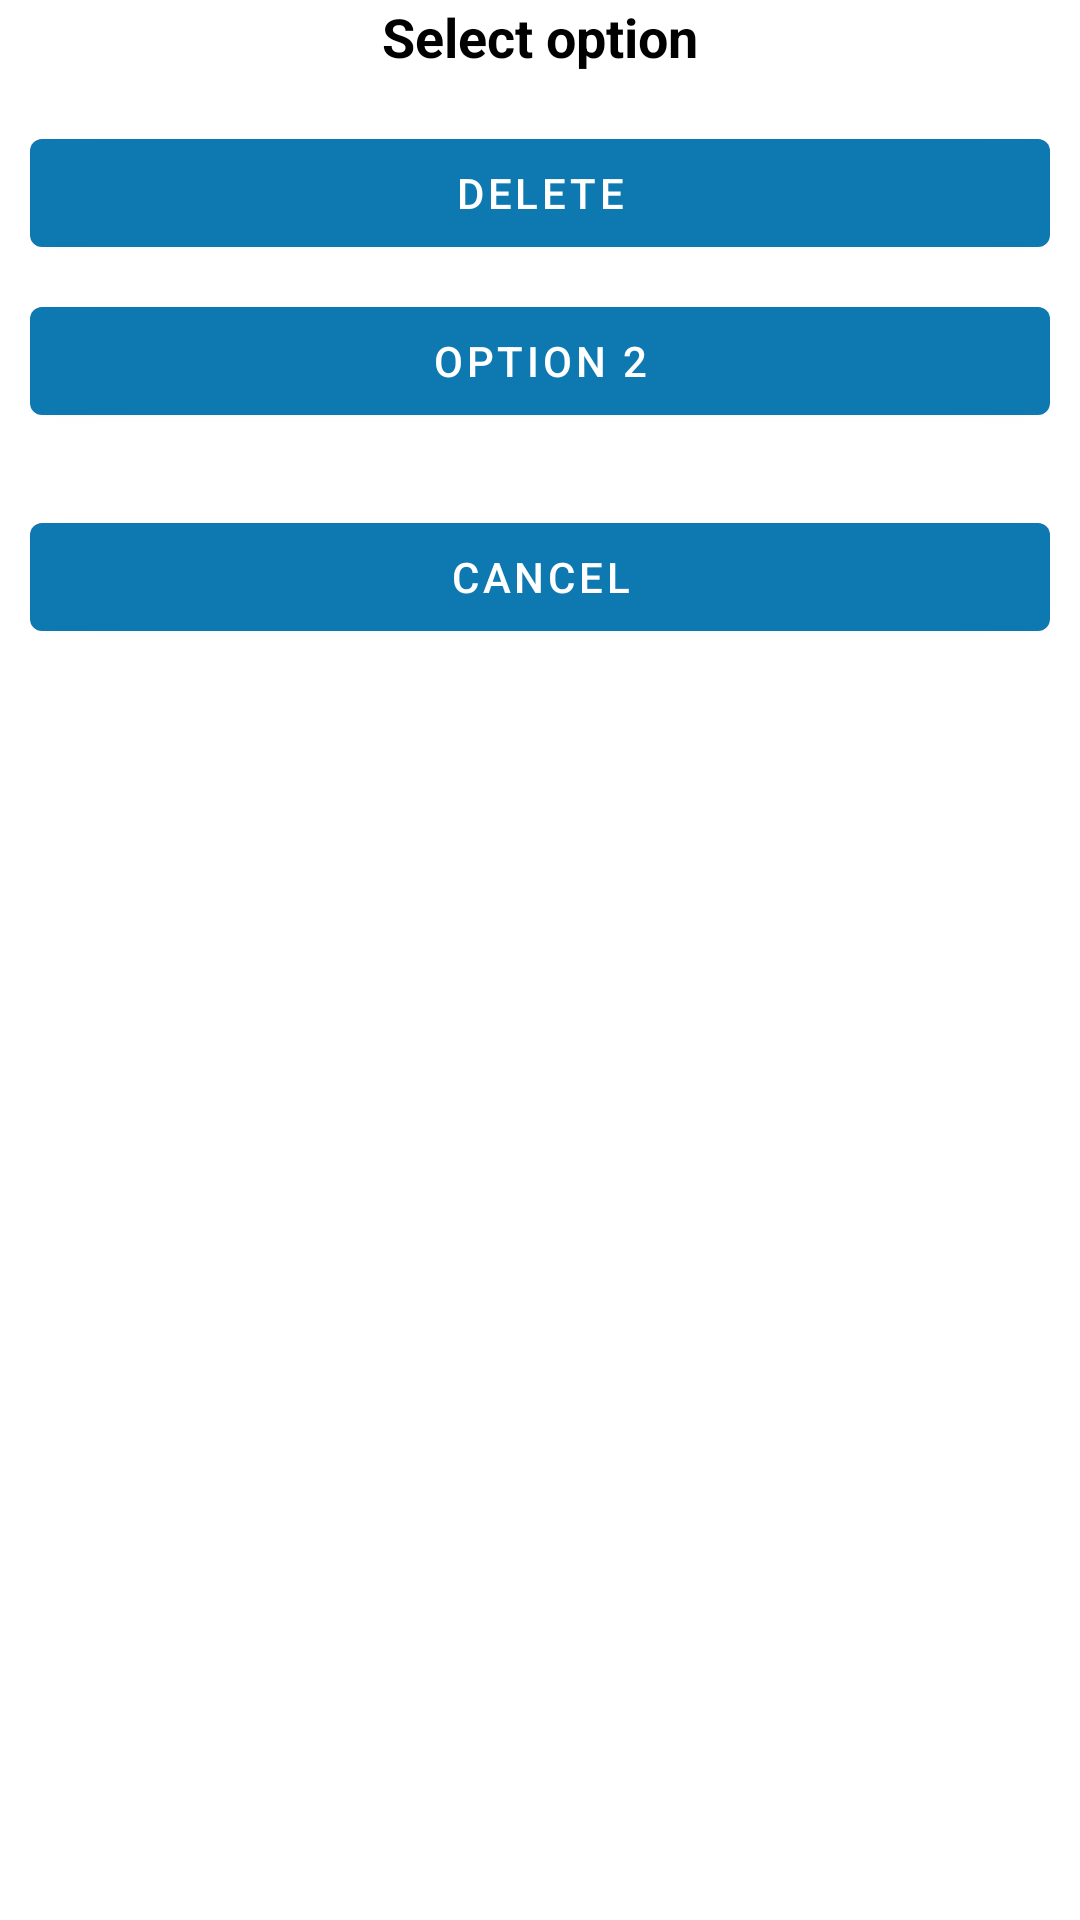

Android layout source for this screen:
<!-- AndroidManifest.xml: application theme Theme.MindCache -->
<!-- res/layout/bottom_sheet_layout.xml -->
<?xml version="1.0" encoding="utf-8"?>
<LinearLayout
    xmlns:android="http://schemas.android.com/apk/res/android"
    android:layout_width="match_parent"
    android:layout_height="wrap_content"
    android:paddingHorizontal="10dp"
    android:orientation="vertical">

    <com.google.android.material.bottomsheet.BottomSheetDragHandleView
        android:layout_width="match_parent"
        android:layout_height="wrap_content" />

        <com.google.android.material.textview.MaterialTextView
            android:layout_width="match_parent"
            android:layout_height="wrap_content"
            android:text="@string/select_option"
            android:textAlignment="center"
            android:textSize="18sp"
            android:textStyle="bold"/>

        <com.google.android.material.button.MaterialButton
            android:id="@+id/btnDelete"
            android:layout_width="match_parent"
            android:layout_height="wrap_content"
            android:layout_marginTop="16dp"
            android:text="@string/delete"/>

        <com.google.android.material.button.MaterialButton
            android:id="@+id/btnOption2"
            android:layout_width="match_parent"
            android:layout_height="wrap_content"
            android:layout_marginTop="8dp"
            android:text="@string/option_2"/>

        <com.google.android.material.button.MaterialButton
            android:id="@+id/btnCancel"
            android:layout_width="match_parent"
            android:layout_height="wrap_content"
            android:layout_marginTop="24dp"
            android:text="@string/cancel"/>
</LinearLayout>
<!-- resources referenced by this layout -->
<resources>
  <string name="cancel">Cancel</string>
  <string name="delete">Delete</string>
  <string name="option_2">Option 2</string>
  <string name="select_option">Select option</string>
  <style name="Theme.MindCache" parent="Theme.MaterialComponents.Light.NoActionBar">
  
          <item name="android:textColor">@color/black</item>
          <item name="android:colorBackground">@color/white</item>
  
          <item name="colorPrimary">@color/primary</item>
          <item name="colorPrimaryVariant">@color/primaryVariant</item>
          <item name="colorOnPrimary">@color/white</item>
  
          <item name="colorSecondary">@color/teal_200</item>
          <item name="colorSecondaryVariant">@color/teal_500</item>
          <item name="colorOnSecondary">@color/black</item>
  
          <item name="colorSurface">@color/surface_color</item>
          <item name="colorOnSurface">@color/onSurface</item>
  
          <item name="android:statusBarColor">@color/action_bar</item>
  
          <item name="toolbarStyle">@style/ActionBarStyle</item>
          <item name="drawerArrowStyle">@style/BackArrowStyle</item>
  
          <item name="bottomSheetDialogTheme">@style/ThemeOverlay.MaterialComponents.BottomSheetDialog</item>
  
  
      </style>
  <color name="black">#FF000000</color>
  <color name="white">#FFFFFFFF</color>
  <color name="primary">#0E78B1</color>
  <color name="primaryVariant">#41A0D4</color>
  <color name="teal_200">#FFE082</color>
  <color name="teal_500">#FFC107</color>
  <color name="surface_color">#F0F6FB</color>
  <color name="onSurface">#6DA1C7</color>
  <color name="action_bar">#10409F</color>
  <style name="ActionBarStyle" parent="Widget.MaterialComponents.Toolbar.Surface">
          <item name="android:background">@color/action_bar</item>
          <item name="titleTextColor">@color/on_action_bar</item>
      </style>
  <style name="BackArrowStyle" parent="Widget.AppCompat.DrawerArrowToggle">
          <item name="spinBars">true</item>
          <item name="color">@color/on_action_bar</item> 
      </style>
  <color name="on_action_bar">@color/semi_white</color>
  <color name="semi_white">#E7E5DD</color>
</resources>
